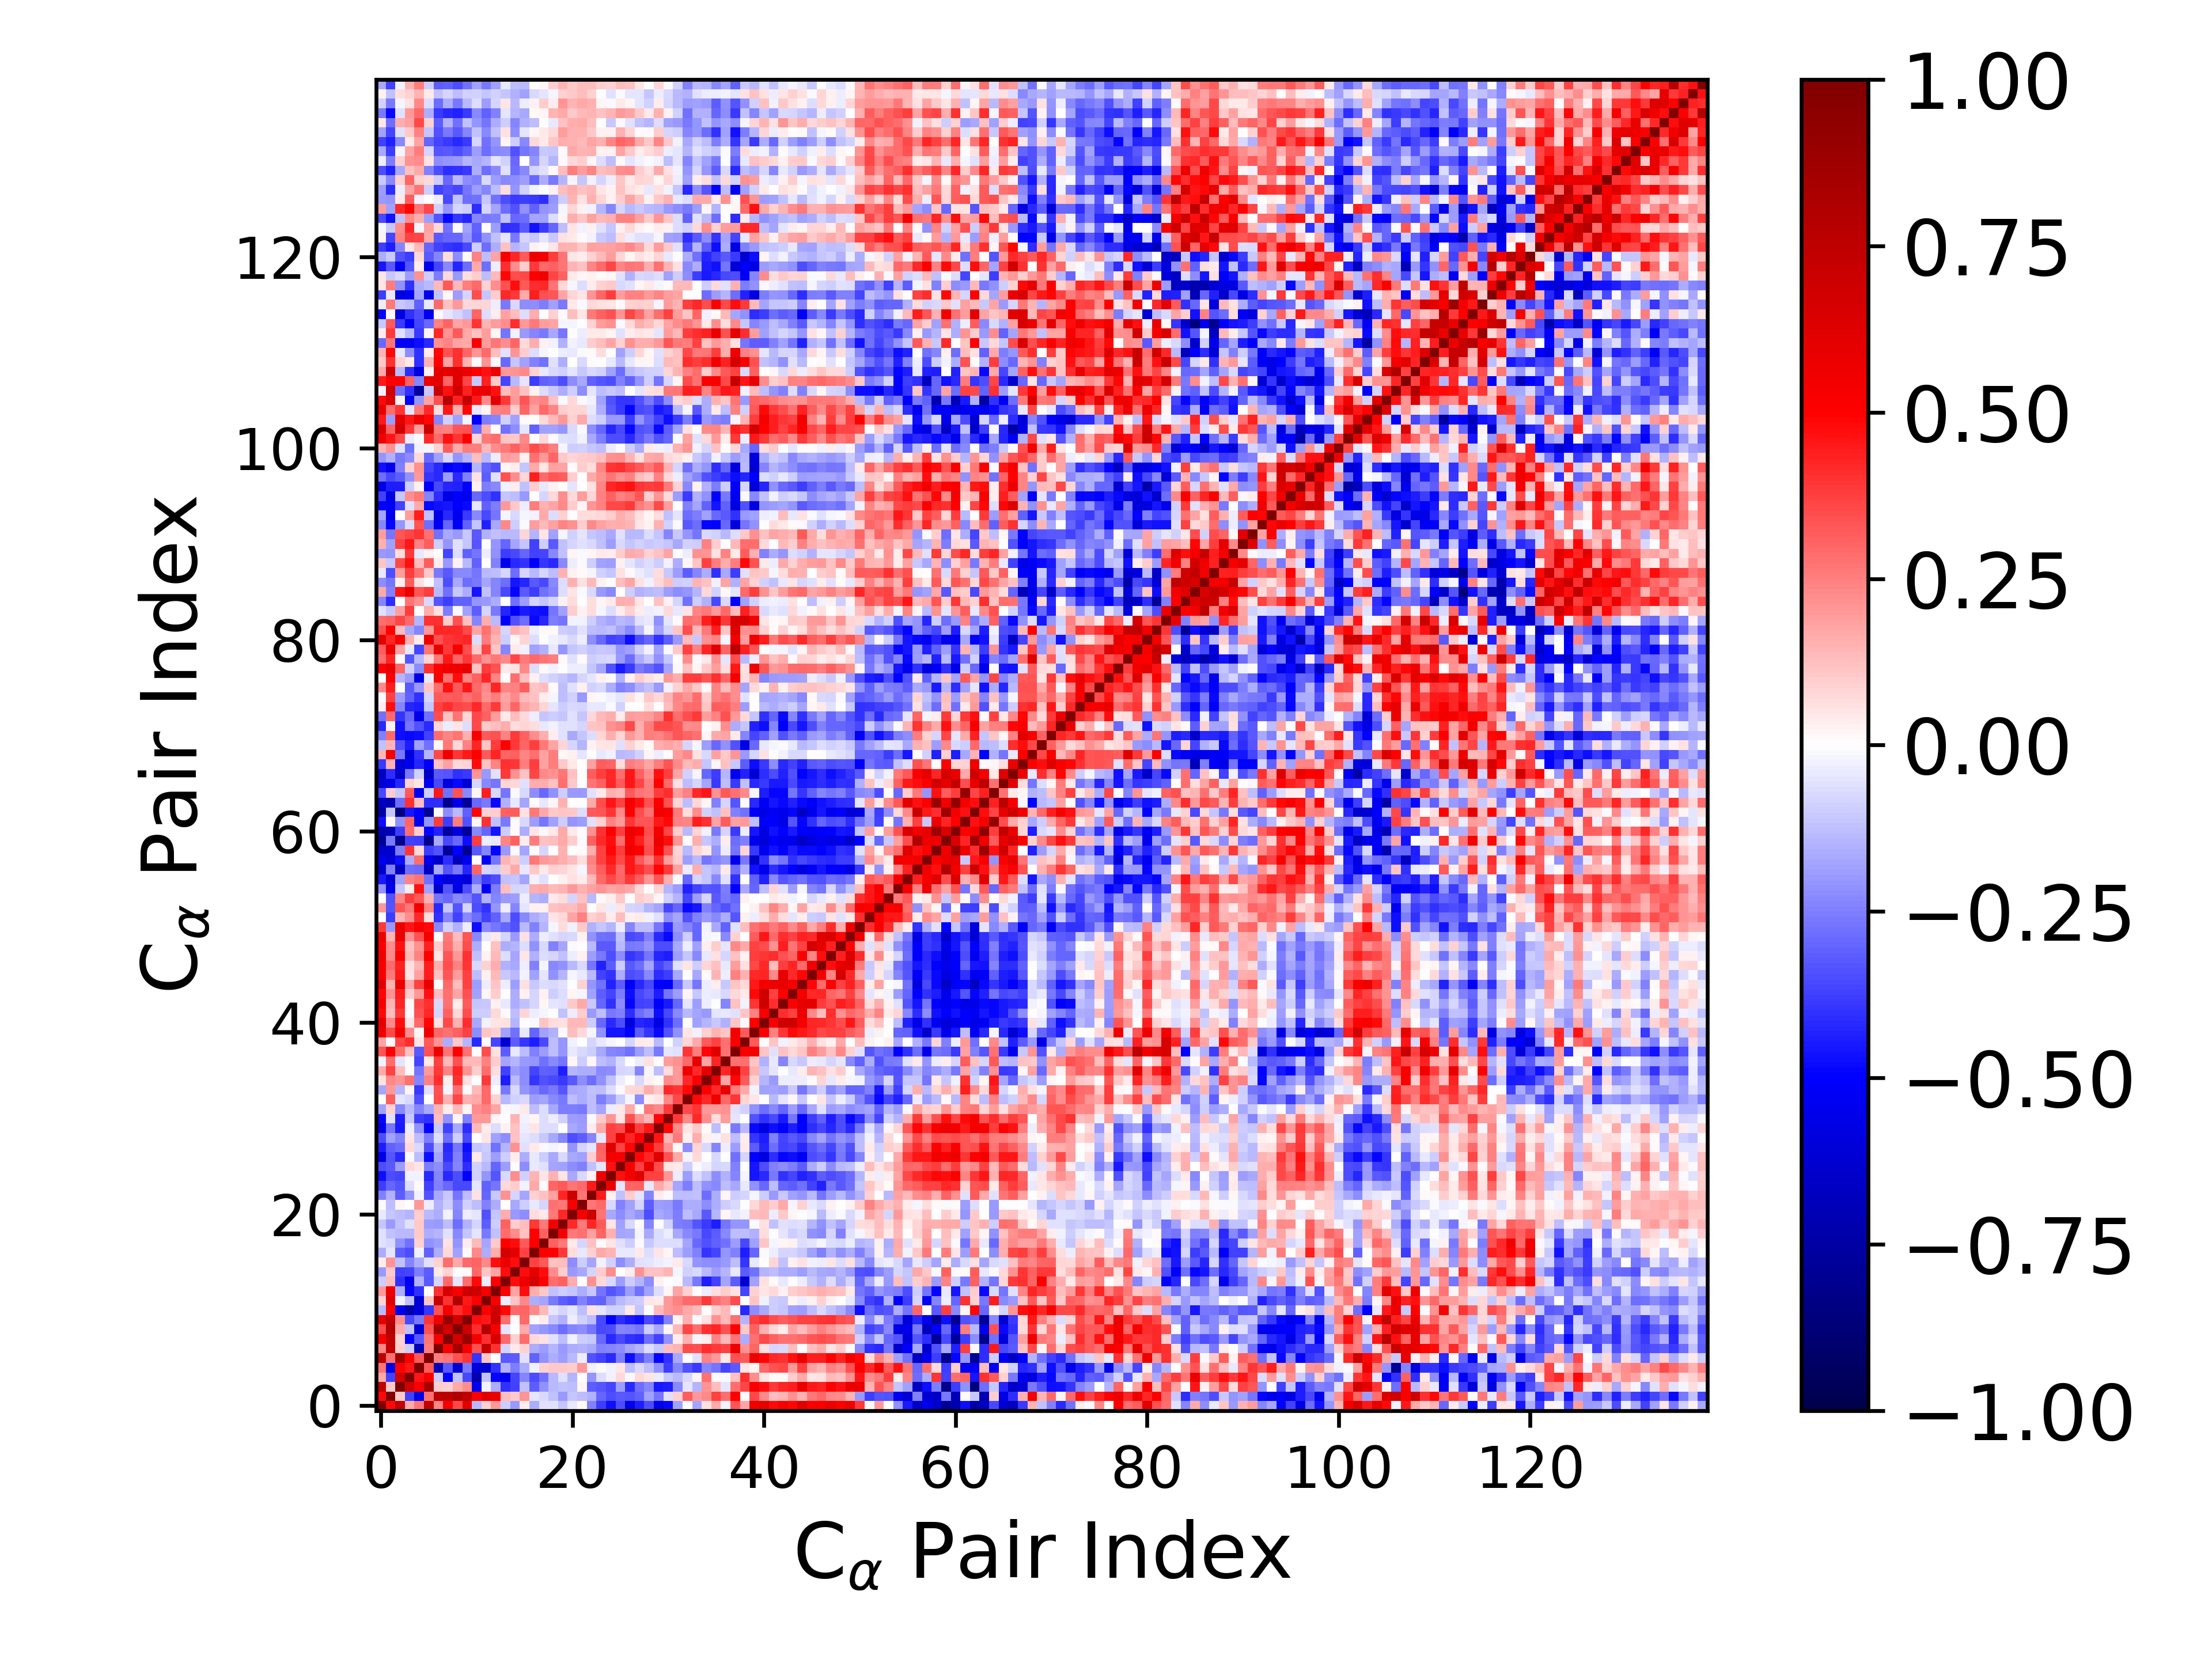

The data file committed next to this chart (first rows):
1.000000000000000000e+00, 4.797606604565873289e-01, 7.403907305738830491e-01, 1.646404223558358693e-01, 2.704027933459817734e-01, 7.465362593800163316e-01, 2.421117228948795330e-01, 5.299989383964038847e-01, 3.589032134956064435e-01, 6.002430660690760700e-01, -1.399544987360896164e-01, 9.204904030176652707e-02, 2.003868889461012104e-01, -1.013197352723426148e-01, -1.975881725033803993e-01, 3.676871023415121537e-02, -1.613685643700766004e-01, -5.634689581668188285e-02, -6.192831887791649254e-02, -1.169231114182291420e-01, -4.588555746087880083e-02, 1.308858731159785217e-02, -2.478448774797852028e-01, -3.808691665196921594e-01
4.797606604565873289e-01, 1.000000000000000000e+00, 1.018134498693401280e-01, -3.673837412274839065e-01, -5.682833575095197487e-01, 2.765366930972394943e-01, 7.565928816488444175e-01, 7.546484817579763860e-01, 8.038097597039087772e-01, 7.453623457795033325e-01, 5.011027750173817630e-01, 6.105640863666790263e-01, 5.693522773860402175e-01, 1.283276331616359511e-01, 1.060367025991297146e-01, 2.031759945097693643e-01, -5.014700499660700028e-02, -7.169944824573912245e-02, -1.199519680209327616e-01, -1.976081837084130710e-01, -1.126860502877614079e-01, -1.252829848880496477e-01, -1.562155138533652399e-01, -3.007125695895191408e-01
7.403907305738830491e-01, 1.018134498693401280e-01, 1.000000000000000000e+00, 6.691204185341056432e-01, 5.147565911185126852e-01, 8.573777312666507333e-01, 1.000087057917797839e-01, 9.091642515444614547e-02, 1.708594801017673248e-01, 2.253412235209917847e-01, -5.540588502908664337e-01, -2.963726501365228708e-02, -1.629867429174308713e-01, -4.013182155296589060e-01, -3.682800862828691235e-01, -1.187487483836335150e-01, -3.195213929894749616e-01, -2.110467049179061139e-01, -1.331947290754998403e-01, -1.238768750101642141e-01, -1.286390072561615638e-01, 1.672299109724224506e-02, -3.181642344473002981e-01, -3.301663812164861156e-01
1.646404223558358693e-01, -3.673837412274839065e-01, 6.691204185341056432e-01, 1.000000000000000000e+00, 4.557782847519271652e-01, 5.204800039935412181e-01, -9.581251348730560058e-02, -4.974331558886108673e-01, -1.172200539027585808e-01, -3.547320406903444745e-01, -7.261515419572643903e-01, -1.229502699817955902e-01, -4.881163918446151384e-01, -5.405869145807165044e-01, -3.628595341804359831e-01, -2.370366676814198992e-01, -3.476275345770050706e-01, -2.757827188640905591e-01, -1.364887209492929854e-01, -5.594661853342353108e-02, -1.468076497583346018e-01, 6.792467087372041192e-04, -2.099552086484127722e-01, -6.782532564914864337e-02
2.704027933459817734e-01, -5.682833575095197487e-01, 5.147565911185126852e-01, 4.557782847519271652e-01, 1.000000000000000000e+00, 3.254173055000910697e-01, -6.879393187155714573e-01, -3.269218875482470255e-01, -6.115373383416424780e-01, -2.636673413980042402e-01, -6.050238153266316310e-01, -6.262611404298522588e-01, -4.044614083298516682e-01, -1.530116674858230941e-01, -2.563951206524857640e-01, -1.584503393870071164e-01, -2.526692331992801133e-02, 8.858486292717654420e-02, 1.024797610269102266e-01, 1.031766872644065414e-01, 9.672711390985005986e-02, 1.967319766462557185e-01, -2.952338734962906344e-02, 8.051452564064563028e-03
7.465362593800163316e-01, 2.765366930972394943e-01, 8.573777312666507333e-01, 5.204800039935412181e-01, 3.254173055000910697e-01, 1.000000000000000000e+00, 2.517770970680667797e-01, 2.678341370254945231e-01, 3.422460149661056272e-01, 3.909151971514980284e-01, -3.968965335235268843e-01, 1.141091959014159246e-01, 4.623383794230641330e-03, -3.239796468277407748e-01, -3.164884210835546829e-01, -5.515146759849003794e-02, -3.050771807450857742e-01, -2.126561461354131988e-01, -1.630179791559938085e-01, -1.935222073600525450e-01, -1.398043182176109678e-01, -3.568054730782087985e-02, -3.369335424972637050e-01, -3.702553712394472396e-01
2.421117228948795330e-01, 7.565928816488444175e-01, 1.000087057917797839e-01, -9.581251348730560058e-02, -6.879393187155714573e-01, 2.517770970680667797e-01, 1.000000000000000000e+00, 5.205015785674683704e-01, 8.701413602135670278e-01, 5.364754896554043695e-01, 3.432955901458908943e-01, 7.243095607287858284e-01, 4.004895440083894309e-01, -7.983431583471654880e-02, 4.478896010489341606e-02, 8.864426460087126980e-02, -1.611665137576302476e-01, -1.881305853327843169e-01, -1.448873481339116864e-01, -1.954000558594614634e-01, -1.567304995400093381e-01, -1.485774575310694345e-01, -1.703290942319575785e-01, -2.478978261817792461e-01
5.299989383964038847e-01, 7.546484817579763860e-01, 9.091642515444614547e-02, -4.974331558886108673e-01, -3.269218875482470255e-01, 2.678341370254945231e-01, 5.205015785674683704e-01, 1.000000000000000000e+00, 6.672758115003567525e-01, 9.057237056460898383e-01, 5.352620931915945679e-01, 3.998690284042865084e-01, 6.543716150954413946e-01, 2.912661009075826479e-01, 8.871137209351734332e-02, 2.875596237708265557e-01, 7.748742319984369686e-02, 6.091109441217502918e-02, -5.821421277497191432e-02, -1.287392200182989332e-01, -2.449661889263572701e-02, -9.894626494582169085e-02, -1.016482092657790270e-01, -2.913647256310198386e-01
3.589032134956064435e-01, 8.038097597039087772e-01, 1.708594801017673248e-01, -1.172200539027585808e-01, -6.115373383416424780e-01, 3.422460149661056272e-01, 8.701413602135670278e-01, 6.672758115003567525e-01, 1.000000000000000000e+00, 6.907053648519188016e-01, 4.075289791915551185e-01, 7.914713789576164338e-01, 5.160675500291049822e-01, -4.896460070766034400e-02, -4.784714469348081908e-03, 1.672070674483552843e-01, -1.853651447288501009e-01, -2.058819837706374334e-01, -2.307849891806998122e-01, -2.833824553489072140e-01, -2.382329909672725732e-01, -2.236582213661041929e-01, -2.695911686640798388e-01, -3.543026770967024341e-01
6.002430660690760700e-01, 7.453623457795033325e-01, 2.253412235209917847e-01, -3.547320406903444745e-01, -2.636673413980042402e-01, 3.909151971514980284e-01, 5.364754896554043695e-01, 9.057237056460898383e-01, 6.907053648519188016e-01, 1.000000000000000000e+00, 4.732172921361949003e-01, 4.505717998564079396e-01, 6.893417978986924322e-01, 2.872539397659637506e-01, 8.039808777974551818e-03, 2.950620359394021675e-01, 9.459230922484282433e-03, 3.291035070956271902e-02, -1.143539898126387511e-01, -1.490602469729556123e-01, -3.214955821047360551e-02, -8.881694799447450994e-02, -1.251411317612355634e-01, -3.576411675054765871e-01
-1.399544987360896164e-01, 5.011027750173817630e-01, -5.540588502908664337e-01, -7.261515419572643903e-01, -6.050238153266316310e-01, -3.968965335235268843e-01, 3.432955901458908943e-01, 5.352620931915945679e-01, 4.075289791915551185e-01, 4.732172921361949003e-01, 1.000000000000000000e+00, 4.986614977029868445e-01, 6.812219602455302780e-01, 4.768340983410820910e-01, 2.942126696673503239e-01, 3.007898323824519937e-01, 2.300591629579846753e-01, 1.383699479376611086e-01, -4.970447035970608496e-02, -7.813599195480486204e-02, -5.056080861988936082e-02, -1.250804816151599719e-01, 5.476496183046612731e-02, -5.340952140842824408e-02
9.204904030176652707e-02, 6.105640863666790263e-01, -2.963726501365228708e-02, -1.229502699817955902e-01, -6.262611404298522588e-01, 1.141091959014159246e-01, 7.243095607287858284e-01, 3.998690284042865084e-01, 7.914713789576164338e-01, 4.505717998564079396e-01, 4.986614977029868445e-01, 1.000000000000000000e+00, 5.361178720594591551e-01, -3.229976817527908245e-02, 1.132059422334321525e-01, 2.276809996960518223e-01, -1.619287163024706877e-01, -1.772450125350447658e-01, -2.649953934268205469e-01, -3.133585909861629215e-01, -3.385592852028947997e-01, -2.454920315095980021e-01, -3.013316521098174938e-01, -3.102655347730386426e-01
2.003868889461012104e-01, 5.693522773860402175e-01, -1.629867429174308713e-01, -4.881163918446151384e-01, -4.044614083298516682e-01, 4.623383794230641330e-03, 4.004895440083894309e-01, 6.543716150954413946e-01, 5.160675500291049822e-01, 6.893417978986924322e-01, 6.812219602455302780e-01, 5.361178720594591551e-01, 1.000000000000000000e+00, 5.082899180870408262e-01, 1.792481960109183758e-01, 4.746771255590721550e-01, 1.595063673377683233e-01, 1.075926913942765323e-01, -1.224103005319671228e-01, -9.997057210471045618e-02, -1.132513568301594248e-01, -1.619297311968248276e-01, -1.082107240756684796e-01, -2.675259310735034202e-01
-1.013197352723426148e-01, 1.283276331616359511e-01, -4.013182155296589060e-01, -5.405869145807165044e-01, -1.530116674858230941e-01, -3.239796468277407748e-01, -7.983431583471654880e-02, 2.912661009075826479e-01, -4.896460070766034400e-02, 2.872539397659637506e-01, 4.768340983410820910e-01, -3.229976817527908245e-02, 5.082899180870408262e-01, 1.000000000000000000e+00, 4.743365569755426669e-01, 5.634880679775725598e-01, 6.578568875626402690e-01, 4.997061670833445879e-01, 2.857254776532003882e-01, 3.104144895567984008e-01, 1.608463146466824478e-01, 2.050432003382911608e-03, 2.147858698132275868e-01, 7.678706318233667616e-02
-1.975881725033803993e-01, 1.060367025991297146e-01, -3.682800862828691235e-01, -3.628595341804359831e-01, -2.563951206524857640e-01, -3.164884210835546829e-01, 4.478896010489341606e-02, 8.871137209351734332e-02, -4.784714469348081908e-03, 8.039808777974551818e-03, 2.942126696673503239e-01, 1.132059422334321525e-01, 1.792481960109183758e-01, 4.743365569755426669e-01, 1.000000000000000000e+00, 4.728052149071066967e-01, 5.965143471058039770e-01, 4.729184445711027696e-01, 2.188268366397711495e-01, 1.012604063747906125e-01, -1.998667720864900355e-01, -1.644890970637177541e-01, -8.372782353118767007e-02, 9.932891742293166459e-02
3.676871023415121537e-02, 2.031759945097693643e-01, -1.187487483836335150e-01, -2.370366676814198992e-01, -1.584503393870071164e-01, -5.515146759849003794e-02, 8.864426460087126980e-02, 2.875596237708265557e-01, 1.672070674483552843e-01, 2.950620359394021675e-01, 3.007898323824519937e-01, 2.276809996960518223e-01, 4.746771255590721550e-01, 5.634880679775725598e-01, 4.728052149071066967e-01, 1.000000000000000000e+00, 3.720750323578512209e-01, 3.243099123975535236e-01, 1.220449242174209276e-01, 1.281127419180762561e-01, -2.222501686885974270e-01, -9.829549844519611113e-02, -1.777779955941663215e-01, -2.953224161746338325e-02
-1.613685643700766004e-01, -5.014700499660700028e-02, -3.195213929894749616e-01, -3.476275345770050706e-01, -2.526692331992801133e-02, -3.050771807450857742e-01, -1.611665137576302476e-01, 7.748742319984369686e-02, -1.853651447288501009e-01, 9.459230922484282433e-03, 2.300591629579846753e-01, -1.619287163024706877e-01, 1.595063673377683233e-01, 6.578568875626402690e-01, 5.965143471058039770e-01, 3.720750323578512209e-01, 1.000000000000000000e+00, 5.125925651199870758e-01, 4.942712580892161811e-01, 3.839516655536193146e-01, 6.745909732813856752e-02, -4.166162748593445209e-02, 8.826428345038142553e-02, 1.710931083556415655e-01
-5.634689581668188285e-02, -7.169944824573912245e-02, -2.110467049179061139e-01, -2.757827188640905591e-01, 8.858486292717654420e-02, -2.126561461354131988e-01, -1.881305853327843169e-01, 6.091109441217502918e-02, -2.058819837706374334e-01, 3.291035070956271902e-02, 1.383699479376611086e-01, -1.772450125350447658e-01, 1.075926913942765323e-01, 4.997061670833445879e-01, 4.729184445711027696e-01, 3.243099123975535236e-01, 5.125925651199870758e-01, 1.000000000000000000e+00, 3.063597459964873537e-01, 2.634320233050903570e-01, 4.386833476726235276e-02, -8.006528314742185348e-02, 1.174931569211295074e-01, 1.394559001622559628e-02
-6.192831887791649254e-02, -1.199519680209327616e-01, -1.331947290754998403e-01, -1.364887209492929854e-01, 1.024797610269102266e-01, -1.630179791559938085e-01, -1.448873481339116864e-01, -5.821421277497191432e-02, -2.307849891806998122e-01, -1.143539898126387511e-01, -4.970447035970608496e-02, -2.649953934268205469e-01, -1.224103005319671228e-01, 2.857254776532003882e-01, 2.188268366397711495e-01, 1.220449242174209276e-01, 4.942712580892161811e-01, 3.063597459964873537e-01, 1.000000000000000000e+00, 5.374567177176484689e-01, 2.629540243069871108e-01, 2.766276907657497786e-01, 1.861260427694919062e-01, 3.030933710444612683e-01
-1.169231114182291420e-01, -1.976081837084130710e-01, -1.238768750101642141e-01, -5.594661853342353108e-02, 1.031766872644065414e-01, -1.935222073600525450e-01, -1.954000558594614634e-01, -1.287392200182989332e-01, -2.833824553489072140e-01, -1.490602469729556123e-01, -7.813599195480486204e-02, -3.133585909861629215e-01, -9.997057210471045618e-02, 3.104144895567984008e-01, 1.012604063747906125e-01, 1.281127419180762561e-01, 3.839516655536193146e-01, 2.634320233050903570e-01, 5.374567177176484689e-01, 1.000000000000000000e+00, 4.171139185666391525e-01, 2.592269619999855723e-01, 4.249176106145976517e-01, 3.275791267594811429e-01
-4.588555746087880083e-02, -1.126860502877614079e-01, -1.286390072561615638e-01, -1.468076497583346018e-01, 9.672711390985005986e-02, -1.398043182176109678e-01, -1.567304995400093381e-01, -2.449661889263572701e-02, -2.382329909672725732e-01, -3.214955821047360551e-02, -5.056080861988936082e-02, -3.385592852028947997e-01, -1.132513568301594248e-01, 1.608463146466824478e-01, -1.998667720864900355e-01, -2.222501686885974270e-01, 6.745909732813856752e-02, 4.386833476726235276e-02, 2.629540243069871108e-01, 4.171139185666391525e-01, 1.000000000000000000e+00, 5.256098705054635944e-01, 6.956300375036590378e-01, 2.706289892897021931e-01
1.308858731159785217e-02, -1.252829848880496477e-01, 1.672299109724224506e-02, 6.792467087372041192e-04, 1.967319766462557185e-01, -3.568054730782087985e-02, -1.485774575310694345e-01, -9.894626494582169085e-02, -2.236582213661041929e-01, -8.881694799447450994e-02, -1.250804816151599719e-01, -2.454920315095980021e-01, -1.619297311968248276e-01, 2.050432003382911608e-03, -1.644890970637177541e-01, -9.829549844519611113e-02, -4.166162748593445209e-02, -8.006528314742185348e-02, 2.766276907657497786e-01, 2.592269619999855723e-01, 5.256098705054635944e-01, 1.000000000000000000e+00, 2.705040805722968567e-01, 2.954639500285766163e-01
-2.478448774797852028e-01, -1.562155138533652399e-01, -3.181642344473002981e-01, -2.099552086484127722e-01, -2.952338734962906344e-02, -3.369335424972637050e-01, -1.703290942319575785e-01, -1.016482092657790270e-01, -2.695911686640798388e-01, -1.251411317612355634e-01, 5.476496183046612731e-02, -3.013316521098174938e-01, -1.082107240756684796e-01, 2.147858698132275868e-01, -8.372782353118767007e-02, -1.777779955941663215e-01, 8.826428345038142553e-02, 1.174931569211295074e-01, 1.861260427694919062e-01, 4.249176106145976517e-01, 6.956300375036590378e-01, 2.705040805722968567e-01, 1.000000000000000000e+00, 4.460911305332301846e-01
-3.808691665196921594e-01, -3.007125695895191408e-01, -3.301663812164861156e-01, -6.782532564914864337e-02, 8.051452564064563028e-03, -3.702553712394472396e-01, -2.478978261817792461e-01, -2.913647256310198386e-01, -3.543026770967024341e-01, -3.576411675054765871e-01, -5.340952140842824408e-02, -3.102655347730386426e-01, -2.675259310735034202e-01, 7.678706318233667616e-02, 9.932891742293166459e-02, -2.953224161746338325e-02, 1.710931083556415655e-01, 1.394559001622559628e-02, 3.030933710444612683e-01, 3.275791267594811429e-01, 2.706289892897021931e-01, 2.954639500285766163e-01, 4.460911305332301846e-01, 1.000000000000000000e+00
-4.739131541821285376e-01, -3.495097353640812532e-01, -3.604214545046723894e-01, -2.555803700457887420e-02, -2.698926486563453173e-02, -4.185458775641294760e-01, -2.374120205744653656e-01, -4.165531170974541841e-01, -3.468442673336762372e-01, -5.139189269975926733e-01, -8.915064493829123748e-02, -2.084021176120041119e-01, -3.338738687240239700e-01, -7.220479594512341226e-02, 2.198475694227756128e-01, -8.874111985179472528e-02, 1.412929429831476791e-01, 4.747824210939037559e-02, 1.562125061647296753e-01, 5.447270433049829913e-02, -1.662816300346581788e-01, -7.447470523023713707e-02, 2.694524605113448462e-02, 5.559549806117780602e-01
-3.455142493548957749e-01, -3.228933121244000892e-01, -1.917316952362000670e-01, 7.741391683546022806e-02, 5.093808400061538427e-02, -2.518226143292097707e-01, -2.198975047241608360e-01, -3.539384969366459743e-01, -2.414280148666179682e-01, -4.108445522921752580e-01, -8.651182458606193615e-02, -1.383095876467166641e-01, -3.012381170047375711e-01, -1.911836033045529459e-01, -2.695843528842997456e-03, -2.248086671417867666e-01, -4.073013043029333202e-02, -5.729420337770131655e-02, -1.757510574117904512e-01, -1.823067392573638756e-01, -2.248657646527401910e-01, -2.452601177852956338e-01, -1.201567947673014003e-01, -4.851661012775039528e-02
-5.613896789573518120e-01, -3.318183092658985589e-01, -4.170472229360594474e-01, -8.942302015860837880e-03, -1.295466060290092203e-01, -4.709731470509224138e-01, -1.786290290629961863e-01, -4.048521179366358913e-01, -2.488033425187643199e-01, -4.517417577948188989e-01, 4.082660131824213112e-02, -1.022221931880657048e-01, -1.919818038924177017e-01, -9.960342953652953635e-02, 3.397299029080001753e-02, -1.620476992181495157e-01, -4.082015239734897855e-02, -9.562203394275189949e-02, -1.652378205954871393e-01, -7.619905953944668131e-02, -1.648904096642591632e-01, -1.824546549163633957e-01, 9.721781979170170118e-02, 2.992007930988338504e-01
-4.380082396946606837e-01, -3.088963511069585111e-01, -2.829845658412918352e-01, 7.342378514418711200e-02, -7.154194262722766984e-02, -3.439761690414206430e-01, -1.419841671241175440e-01, -4.156479827965822160e-01, -2.695675047174143080e-01, -4.736264326098811872e-01, -1.132521454216851714e-01, -9.855840053895446873e-02, -2.790753993527081422e-01, -1.415269618273475027e-01, 2.117604176489905621e-01, -6.091633594797041945e-02, 4.578896565843178224e-02, -1.405804895837264000e-02, -1.908676185420575544e-02, 1.552998377656414526e-02, -2.043033656027225808e-01, -7.821283993925400024e-02, -4.941668203587670782e-02, 3.094011900046382268e-01
-3.503677615960601455e-01, -1.824431076839495292e-01, -2.355581305688879690e-01, 4.758588736973045491e-02, -1.319042477603512842e-01, -2.544670741872265274e-01, -6.334843078533290706e-02, -2.883227595840009982e-01, -9.949224886476937257e-02, -3.541801634615091010e-01, -6.711454291264824269e-03, 5.363196241487889343e-02, -1.866407048822021353e-01, -2.196043818444732565e-01, 1.184406304942887678e-01, -5.073052873452666561e-02, -6.728821754166490476e-02, -1.072550625253827078e-01, -1.671186820932858419e-01, -2.421739534260574922e-01, -3.455481462123669578e-01, -3.202015626985950658e-01, -2.401628151919904530e-01, -3.913747153338278939e-02
-5.582949291674959014e-01, -2.713720488433379874e-01, -4.477331143925062928e-01, -3.702701025637340770e-02, -2.120128833149912129e-01, -4.865352943561225829e-01, -1.018544654102405689e-01, -3.684375585791941354e-01, -1.669421522426544902e-01, -4.067334318275476202e-01, 1.342750790596224375e-01, 3.193790892993392250e-02, -6.741110686783659267e-02, 2.374439064941865490e-02, 1.194649990405317191e-01, -3.508217350359262715e-02, 5.179814308627429809e-02, -7.015175691545219583e-02, -6.718039361882151284e-02, -2.486268056279320425e-03, -1.693933521677403742e-01, -1.910818974612244203e-01, 3.692543385111674709e-02, 1.702450290931375454e-01
-4.895637458297563693e-01, -5.733811699391387628e-02, -4.399595447729377495e-01, -1.057020757054625282e-01, -3.773058961374994302e-01, -3.984998328197867923e-01, 1.257985046068952062e-01, -2.180183540620048432e-01, 2.332547647137465929e-02, -2.447367358703913531e-01, 1.991594482576653780e-01, 2.011758271368342399e-01, 2.163633366536891686e-02, -7.466487128636306852e-04, 1.470999272153251658e-01, -2.947656300724288761e-02, 1.568213646499110395e-02, -6.844654923587385753e-02, -3.846415581236211495e-02, -9.372335078318122514e-02, -1.900113499909772685e-01, -1.981151886998379075e-01, -1.169261048832232613e-02, 1.047953360431202185e-01
-1.869379447083655832e-01, 8.869850430663481222e-02, -2.297038051746840004e-01, -1.331178572700469631e-01, -2.412730209364732648e-01, -1.712606153003593257e-01, 1.416427286473568026e-01, 3.901594418634965478e-02, 1.331966857554198747e-01, 1.803128909750446179e-02, 2.190977626414115642e-01, 2.422283146977994295e-01, 1.743883071341459090e-01, -1.447837017624553461e-02, -2.016534210565709695e-02, 4.439993100188177610e-02, -1.287818793628186798e-01, -6.345452983046936946e-02, -1.652758435024367090e-01, -2.567780004798927984e-01, -2.567248271468469123e-01, -2.625620345521437748e-01, -1.327994554461276178e-01, -1.768966071404373952e-01
-2.076432624017363407e-03, 3.156518563885479800e-01, -5.259608164009104553e-02, -7.442744682047232330e-02, -3.370845012130921914e-01, 7.395833882864485606e-03, 3.449535703068963288e-01, 1.557387716437835246e-01, 3.599331567418550537e-01, 1.504692420821636123e-01, 1.706689928060685091e-01, 2.954027826684648139e-01, 9.175109085991944857e-02, -1.332545003518006976e-01, -9.165481421543089646e-02, -7.116743778547010568e-02, -1.917676651571862401e-01, -1.792864983311339699e-01, -2.275834884884384290e-01, -2.605707408352787025e-01, -1.305970454960733718e-01, -1.611051526125215350e-01, -1.276191596325204902e-01, -2.530508234986469374e-01
-1.783203957452641764e-01, 1.969734580656803125e-01, -1.438682571311070135e-01, 2.134015239929523342e-02, -3.839231965680737768e-01, -6.244221032687401890e-02, 3.401733463187758266e-01, -1.637962157348444442e-02, 2.885146606685284887e-01, -8.590480430834504522e-03, 1.375397812156045896e-01, 2.898999972586849827e-01, 5.240845286906859433e-03, -2.619416025466782538e-01, -7.293239331142793713e-02, -2.072524517758591034e-01, -2.440062839404530948e-01, -2.941518964838196748e-01, -2.642172886696919076e-01, -3.283493299646459418e-01, -1.656332894309764936e-01, -1.576963707902663270e-01, -1.210157613342775634e-01, -1.277273983795229884e-01
6.227864487943265276e-02, 2.291770996174779251e-01, 2.054883789526894822e-01, 2.754837128356110720e-01, -2.385538990785916469e-01, 2.445369970385121994e-01, 4.068281812483429127e-01, 3.232901438358991991e-02, 3.986316234020453875e-01, 5.974104572536159674e-02, -6.614818870510004965e-03, 3.848960484677865224e-01, -3.630474072073976849e-02, -4.431990905692954064e-01, -1.366789936669633165e-01, -2.242152999319585727e-01, -3.942029955222579596e-01, -3.409178678103531590e-01, -3.538965374467531455e-01, -3.867081598623807737e-01, -3.252398705487674069e-01, -2.194283360487086498e-01, -2.819628613665579597e-01, -2.113911939365728243e-01
1.675634738613109020e-01, 3.727058636313824169e-01, 1.287076821023589168e-01, 1.121900220670387499e-02, -2.681351465459608785e-01, 1.981817730983692349e-01, 3.892729215084247962e-01, 2.386683257266743186e-01, 4.246315472121534040e-01, 2.115035145865285238e-01, 9.839905842402460467e-02, 2.842433893458887750e-01, 6.428508788463831169e-02, -3.675269889531900813e-01, -1.921570173679446325e-01, -2.214456887086208303e-01, -3.671463869092873034e-01, -3.057125336373197610e-01, -3.163589502659805985e-01, -4.446104667798424503e-01, -1.476336875765321965e-01, -1.630220932154585189e-01, -1.625979688487548813e-01, -2.317492706297587801e-01
-2.615428638638914519e-02, 2.865121099398119653e-01, -5.384284889264193824e-02, -1.311187183086658450e-02, -3.648860819530989619e-01, 4.389179672894984174e-02, 3.696904452750951475e-01, 1.350414511543784890e-01, 3.391656254091016121e-01, 1.360979208928783935e-01, 1.341574457065929649e-01, 2.468570302786841919e-01, 9.927688693140437892e-02, -1.751761678608461381e-01, -1.424734615049477182e-01, -2.012743078083717163e-01, -2.102537157059098938e-01, -2.749441401598792245e-01, -2.342818991466458778e-01, -2.714151948435848394e-01, 2.078339676923186483e-02, -9.500180081301812240e-02, 2.276693604273077182e-02, -1.251347103314563169e-01
3.285601456015815325e-01, 5.012765175720804711e-01, 2.866728706704366192e-01, 1.179415984186396732e-01, -3.223456433179272551e-01, 3.373378634011917065e-01, 5.659196576547039781e-01, 2.686388108464471958e-01, 5.074309338209189724e-01, 2.798171404015814545e-01, -4.842330456501035482e-03, 3.469522891315481861e-01, 5.792203266828867964e-02, -3.183982759896460957e-01, -3.958674318487334642e-02, -1.258445475796074187e-01, -2.492508498335899991e-01, -1.914750619688840860e-01, -1.270173281567641976e-01, -2.084843078759054391e-01, -4.259071482921462232e-02, -7.389119724091314234e-02, -9.716209818870609471e-02, -1.661303231329703811e-01
1.725741307870143071e-01, 1.170805882759390348e-02, 3.654649227502779207e-01, 4.120203881298207249e-01, 5.414275123402195744e-02, 3.225999522005893461e-01, 2.058537838889173410e-01, -1.610579958454615157e-01, 1.069084550003283757e-01, -1.481022552023996408e-01, -4.209651366203048806e-01, -4.569023281815408864e-03, -3.647987650459066367e-01, -6.267535710732970999e-01, -3.136040948719894250e-01, -3.921416199205777775e-01, -4.452628880357103469e-01, -3.565910247210318240e-01, -1.327668204122771367e-01, -2.063940609350641275e-01, -2.876752694543694561e-02, -3.467087938078596780e-03, -8.561655871153041331e-02, -4.588523675198914048e-02
5.571542149479926653e-01, 3.536705714791107402e-01, 5.228263702933482193e-01, 2.242829812278974988e-01, 2.321729754030297382e-02, 5.553543758915191475e-01, 2.992494251088615997e-01, 2.789686961765681095e-01, 3.055825740978068694e-01, 3.706697040860851833e-01, -2.246410621185481182e-01, 1.119365125855521226e-01, 8.970924212683789589e-02, -1.803706604785721146e-01, -2.756479328314938027e-01, -3.908639118512254040e-02, -3.022346574074455394e-01, -1.815560391097422732e-01, -1.522908035239786961e-01, -1.027143374803107974e-02, 1.275746192523161682e-01, 7.063765445297040535e-02, -2.258062401540874078e-02, -2.145399536433363064e-01
5.978612720302357575e-01, 2.332655263911607435e-01, 4.759579028082409069e-01, 5.329293631885066718e-02, 2.921711681013829387e-01, 4.860976286669963509e-01, 6.121455901686406742e-02, 3.549474673727900931e-01, 1.517360929585644114e-01, 4.131286251992462577e-01, -1.649404834763242844e-01, -3.102604002214260845e-02, 5.049265747328246512e-02, 5.611526995794268585e-02, -1.463323868204152445e-01, 3.466272039303916843e-04, -1.013396097003634901e-02, 1.126973274495094712e-01, 6.931628931649159997e-02, 5.478134611876189775e-02, 1.398393212961244469e-01, 1.403733571448795014e-01, -9.720987610013605285e-02, -2.955669522814214356e-01
4.834648090646768148e-01, 1.285166593421578074e-01, 3.869946498448845751e-01, 1.535579837303985284e-02, 3.367465886047744661e-01, 4.184325989632748377e-01, -7.971407471616002993e-02, 3.105097555156031142e-01, 7.443230518072423141e-02, 3.462958156782692809e-01, -9.405412348235073217e-02, -9.700130544854841663e-02, 7.798388981231529904e-02, 1.561290522161250423e-02, -1.305949160279467891e-01, 8.311667298947068849e-02, -3.904587790636881300e-02, -2.082855015324582004e-02, -4.027062806504975306e-03, -1.225940489889862373e-01, -3.174037016239047299e-02, 9.391737574253837539e-02, -1.990605523153831380e-01, -1.271810734441112811e-01
5.229975265504818172e-01, 1.417841665339067414e-01, 4.231283289546892146e-01, 1.395986559381157469e-02, 3.532797916789305881e-01, 4.042684545569016907e-01, -7.309385402506013429e-02, 2.766525332633348877e-01, 3.203256897708239154e-02, 3.156452244403621377e-01, -1.167248617311882342e-01, -1.077421755164788136e-01, 2.952496011881878754e-02, -3.942047157992595308e-02, -1.598807833000129297e-01, -1.236142314024245015e-01, -8.142969642388232787e-02, 1.684571305105863823e-02, -5.119694342199150594e-02, -6.170586675536019611e-02, 1.035889270499327774e-01, 1.650053660542800393e-01, -1.059849330202105311e-01, -3.024386792417782521e-01
4.920074590611918652e-01, 2.141150490476891877e-01, 4.418634870282199256e-01, 1.011298073605664122e-01, 1.972277834766718030e-01, 4.687099365843979681e-01, 1.307785640025897755e-01, 2.746090538003582715e-01, 1.784218527390034892e-01, 3.364847182909748713e-01, -1.862793575203985919e-01, 1.937477958799996985e-02, 9.706568655530564693e-02, -7.253851205691927428e-03, -1.575143367666399230e-01, 3.068285464701330650e-02, -8.545846364852752175e-02, 2.830378127664414170e-02, -9.383693672413112585e-02, -6.492013028443231748e-02, 2.084959589649670875e-02, -2.011466800115191411e-02, -1.798707525878961433e-01, -3.180815940298368782e-01
6.131115888375199274e-01, 1.529787474764220390e-01, 5.711323929844265290e-01, 1.710988266431556215e-01, 3.707126565065491097e-01, 5.705026462748535865e-01, -2.752133274304003046e-03, 2.955066883147016710e-01, 1.290223896933700154e-01, 3.736323056985798030e-01, -1.905010706568900924e-01, -3.216951045979730972e-02, 1.149099860805302131e-01, -3.773348009804655678e-02, -1.926834964990407073e-01, 5.719610467186257707e-02, -1.075455399068742240e-01, -6.939408004258526552e-02, -7.093178540956537881e-02, -5.811328776294437393e-02, -1.856873886622105582e-03, 9.060295324083149360e-02, -2.069435350933966633e-01, -2.760651420222579033e-01
5.283912865238390433e-01, 2.640538192266295159e-01, 4.481004792238520440e-01, 4.925260515071017142e-02, 1.874722583821490096e-01, 4.451183967966061417e-01, 1.180375352270654904e-01, 3.303238343866365390e-01, 1.909135267000692526e-01, 3.736917975786802626e-01, -1.299602974330009708e-01, 3.110601923102932972e-02, 1.402391800916796827e-01, -1.080875090969889707e-01, -1.366489302539177220e-01, -2.705907143200799239e-02, -1.823685022827958024e-01, -4.741342988376354151e-02, -2.161624737304277677e-01, -1.441909761351478914e-01, -2.296930114708850904e-02, -3.970934129857919132e-02, -1.392458892272906146e-01, -3.723905515661297683e-01
5.165992765337964476e-01, 2.946221374275633242e-01, 4.360635561998433274e-01, 6.175478647745439448e-02, 1.457319568864031412e-01, 4.404067173185999273e-01, 1.577582609263917246e-01, 3.458727322020454520e-01, 2.453236484786261440e-01, 3.963516726594255579e-01, -7.782850769841573313e-02, 9.136046152891283412e-02, 1.618851408350104604e-01, -1.554320023656281524e-01, -1.697002971983857245e-01, -3.424875177781547264e-02, -2.449368432074377766e-01, -1.792601631174338059e-02, -2.317474568802110058e-01, -2.153084055208113745e-01, -1.339702811863935361e-01, -7.798637851813354505e-02, -2.666006407036815018e-01, -4.335826850710144398e-01
5.691219733235902689e-01, 2.270919398205339945e-01, 5.048953427773132940e-01, 1.379157997559194715e-01, 2.466856512103268451e-01, 5.031385120385639675e-01, 4.871356842033183060e-02, 3.281654175098062121e-01, 1.965420855121446653e-01, 3.986225108773749914e-01, -1.205732796872306944e-01, 2.369067504028126922e-02, 1.378000361621425085e-01, -6.397571055768065673e-02, -1.775332528403842647e-01, 4.790684612510131418e-02, -1.503209251773120758e-01, -6.292873148565576724e-02, -8.531718878493046998e-02, -1.215568522365253062e-01, -3.413327713190815460e-02, 2.934903181631407648e-02, -1.923318821996887751e-01, -2.615588729266613011e-01
5.126331738172684727e-01, 2.215725962502656798e-01, 4.635940355062877494e-01, 1.231705509412098359e-01, 2.184203326223478903e-01, 4.364977704898725941e-01, 9.744842841048989568e-02, 2.775213317387297818e-01, 1.585838699600859159e-01, 3.510719023836778585e-01, -1.608691734090856307e-01, 4.029972876541911692e-03, 1.210432181385855538e-01, -1.594282547763897773e-01, -1.468718183676881173e-01, -6.639640226272042201e-02, -2.186960062179223174e-01, -7.251920011478774075e-02, -2.427665302480698506e-01, -1.719149097485615785e-01, -1.538152689006776382e-02, 7.839775810247618781e-04, -1.349216472452677840e-01, -3.219960445583617270e-01
5.650740799234656997e-01, 1.436937026068865753e-01, 5.735672325243146297e-01, 2.142497074782735711e-01, 3.436535295864178718e-01, 5.377255972440033727e-01, 1.494234956333520721e-02, 2.582961339449851290e-01, 1.257892160154722716e-01, 3.318314928468536484e-01, -2.294175405483670216e-01, -4.533237939570121389e-02, 3.925537346343857537e-02, -8.352901311473326373e-02, -2.018697837686120322e-01, 5.920637914382326228e-02, -1.604386598915510109e-01, -3.305030742450444647e-02, -6.054538866067243896e-02, -8.028829672035853182e-02, -7.079513621168431747e-02, 2.411263046461603263e-02, -2.178560682604260557e-01, -2.797965007731020859e-01
3.857039386173756190e-01, -2.002557235412164571e-01, 5.740646958498808461e-01, 4.567778844912472325e-01, 5.150883291034308309e-01, 4.805410122951055962e-01, -2.313414477321291407e-01, -8.870609755504399452e-02, -1.551373951167155374e-01, -3.277543725698094795e-02, -4.736814811074341880e-01, -2.325593409026567027e-01, -2.718292754027791247e-01, -3.042088753232001230e-01, -3.423878089985779583e-01, -1.359877101456812287e-01, -2.469840937955894988e-01, -1.413282993294054379e-01, -2.326219296805753789e-02, 6.361488396637940412e-02, -2.951180170803575573e-02, 1.032560927636139714e-01, -1.561732005807979495e-01, -1.149262547601304085e-01
6.270850827249306939e-03, -3.805996980227350779e-01, 1.446181842067037482e-01, 2.230332322602786854e-01, 4.215269027948194691e-01, 6.791383163202509288e-02, -3.989898451512826627e-01, -2.392367521045129231e-01, -3.714306264578891015e-01, -2.331348311639833137e-01, -2.876752587194013611e-01, -3.701181800515503939e-01, -3.073814241871137831e-01, -1.678064453308331927e-01, -3.454864855237298471e-01, -2.304156400337013522e-01, -1.612204043321649460e-01, -1.266595673379671827e-01, 4.933559915377029592e-02, 7.664491412455992636e-02, 1.774363952812847700e-01, 2.455747609635261230e-01, 9.061336899345311113e-02, 1.115699661978792334e-01
1.978822659979087850e-01, -3.327508350083445698e-01, 3.295045486218868280e-01, 2.642970616226908431e-01, 5.465675062954663543e-01, 2.409955543682074652e-01, -4.199519531407795991e-01, -1.165419093780810933e-01, -3.359317028578142073e-01, -7.845939745624928852e-02, -3.506013724991620673e-01, -4.006824844479514591e-01, -2.087642454323047903e-01, -3.689985828990038214e-02, -2.378537087949735562e-01, -4.947676426528486993e-02, 2.681423061344405737e-02, 2.631066193527263619e-02, 1.227328589064730774e-01, 1.322420314284590281e-01, 1.262692109822174391e-01, 1.709942201570102127e-01, -5.564169671230363712e-03, 5.013409479612602332e-02
2.754217849568902851e-03, -3.415302142087119353e-01, 2.344290415500747682e-01, 3.773130781471840667e-01, 3.261110358220719596e-01, 1.556671247401074654e-01, -2.674365279180093147e-01, -2.968513574381797526e-01, -2.290997479811448523e-01, -2.515096311118198424e-01, -3.314765112075193088e-01, -1.487472481394768176e-01, -2.371298857336311960e-01, -2.020785230011174216e-01, -1.915285751063539876e-01, -3.443914549756098981e-02, -1.414661785709270536e-01, -1.572869778179818157e-01, 4.542194118633163108e-02, 6.326242690457919982e-02, -8.062252314499877837e-02, 1.247031082805904328e-01, -1.401463789268803384e-01, 8.344031140320951057e-03
-2.116263919264573523e-01, -5.445249450485211140e-01, -1.164482360071146111e-01, 3.770237522977282207e-02, 4.611821320628565757e-01, -1.855604122227889619e-01, -6.374977849579424038e-01, -3.319991874858174152e-01, -5.855158489112607390e-01, -3.483129336493381856e-01, -1.629414354188970238e-01, -5.219794016813705806e-01, -2.543634482573522426e-01, 1.263723899390718497e-01, -7.901577739427020908e-02, -7.097686830031547933e-02, 1.618020536828909672e-01, 1.705804395231001469e-01, 1.364411040118393981e-01, 1.447437728498578713e-01, 1.976223254137301211e-01, 1.529661494932388344e-01, 1.839087413259702097e-01, 2.108540488192779117e-01
-4.481190030460794893e-01, -6.106088172846904083e-01, -1.859836855032112601e-01, 2.369056543220670330e-01, 2.661603907362531940e-01, -2.745409244295005102e-01, -5.078404237747382588e-01, -5.952515976247032548e-01, -5.600887321207405067e-01, -6.046521716006172387e-01, -2.709004412526383465e-01, -3.792107150190128229e-01, -3.470710466634533975e-01, -1.241278168719402442e-01, -1.154992002989412292e-01, -1.729732648567332276e-01, -2.787353913533815661e-02, -6.179369615644280528e-02, 4.606479021818880165e-03, 3.089461083666219729e-02, 5.793087605025699222e-02, 3.757485918114858436e-02, 1.385232767693576061e-01, 2.929267456702982497e-01
-6.406395471733301594e-01, -2.465385872563796432e-01, -6.728871898248778294e-01, -2.831623882731161834e-01, -2.944988581143158646e-01, -6.658328514101709006e-01, -1.653987083517738099e-01, -3.358656505460076436e-01, -2.605300689150078508e-01, -4.278375560478754336e-01, 2.970476834118261911e-01, -8.070759930451675002e-02, -9.587164061037699303e-02, 1.009172737679710358e-01, 1.707393905252316824e-01, -4.662292457544105900e-02, 1.079768451821680741e-01, 4.297637682397674463e-02, 8.869543740564718448e-02, 8.059150585507920961e-02, 4.968358506221333404e-02, -2.045938786786601418e-02, 2.237410779785463932e-01, 3.183989195835964514e-01
-5.393815808881280427e-01, -6.188919020093752721e-01, -4.764419981017341543e-01, -1.636996732190623416e-01, 2.851521655106145081e-01, -5.536891680918328840e-01, -6.384214363800270187e-01, -4.096818220778818409e-01, -6.722089532248922694e-01, -5.373568814641712654e-01, -6.684917054832022025e-03, -5.263015199812450806e-01, -2.693229682000518044e-01, 1.461344162524416124e-01, 1.088850726016204890e-01, -9.715674801607415700e-02, 2.638952447087540287e-01, 1.985155673878113147e-01, 1.857890539644079242e-01, 1.623159968214604731e-01, 1.289379790337720488e-01, 6.951964912653819939e-02, 2.446376080584149737e-01, 3.713013381263389756e-01
-6.337789380155051111e-01, -6.400927287997008053e-01, -2.558808307506955093e-01, 3.968318255609069589e-01, 7.680238858388950540e-02, -3.822218849427198029e-01, -3.372871984447869953e-01, -7.834247170741749366e-01, -4.956902203037659160e-01, -7.983035515952300321e-01, -3.279626750275895786e-01, -2.380496518512838222e-01, -4.901126756794028649e-01, -1.961567946291080111e-01, -1.465855085188373826e-02, -1.783241597214967611e-01, -1.401925205962052147e-03, -8.398165958717233870e-02, 7.138126806127530893e-03, 1.497476024308320164e-01, 6.032628095726961029e-03, 1.309757578715184390e-02, 1.596281012340487471e-01, 3.719115236171612326e-01
-7.895361039985455687e-01, -2.653185236146166637e-01, -8.277586910512901852e-01, -3.711133812029373535e-01, -3.810773277554136973e-01, -8.225575073784830993e-01, -1.699000366205575818e-01, -3.582650063842425237e-01, -2.891085784018571081e-01, -4.716786269886764638e-01, 3.783082190295136149e-01, -3.504288534743277284e-02, -4.365083367039059720e-02, 2.389691792800829884e-01, 3.086062572632611856e-01, 3.477288025509596425e-02, 2.539604645790403681e-01, 1.225288209000693629e-01, 1.316339281540711836e-01, 1.660822657539615388e-01, 9.511926931639241856e-02, -1.013383763364634170e-02, 3.077427457031771119e-01, 4.193976227161920201e-01
-7.222929655126221204e-01, -6.979362873732385397e-01, -3.799370991600341529e-01, 2.841822805621062042e-01, 9.540172888376462212e-02, -4.888080625616125774e-01, -4.327352484397414822e-01, -7.785219911742854437e-01, -5.795386852652569809e-01, -8.041903096532244666e-01, -2.332060678910151952e-01, -3.013229763353112434e-01, -4.534580317135469274e-01, -9.921976494412709791e-02, 1.241163331104978840e-02, -1.608795006194867205e-01, 4.701679137712516665e-02, -1.197842208217615549e-02, 4.144649940252283227e-02, 1.675067128321256482e-01, 3.948278185277222935e-02, 1.518448604701099804e-02, 2.133003027615145708e-01, 4.041193651257802277e-01
... 78 more rows
